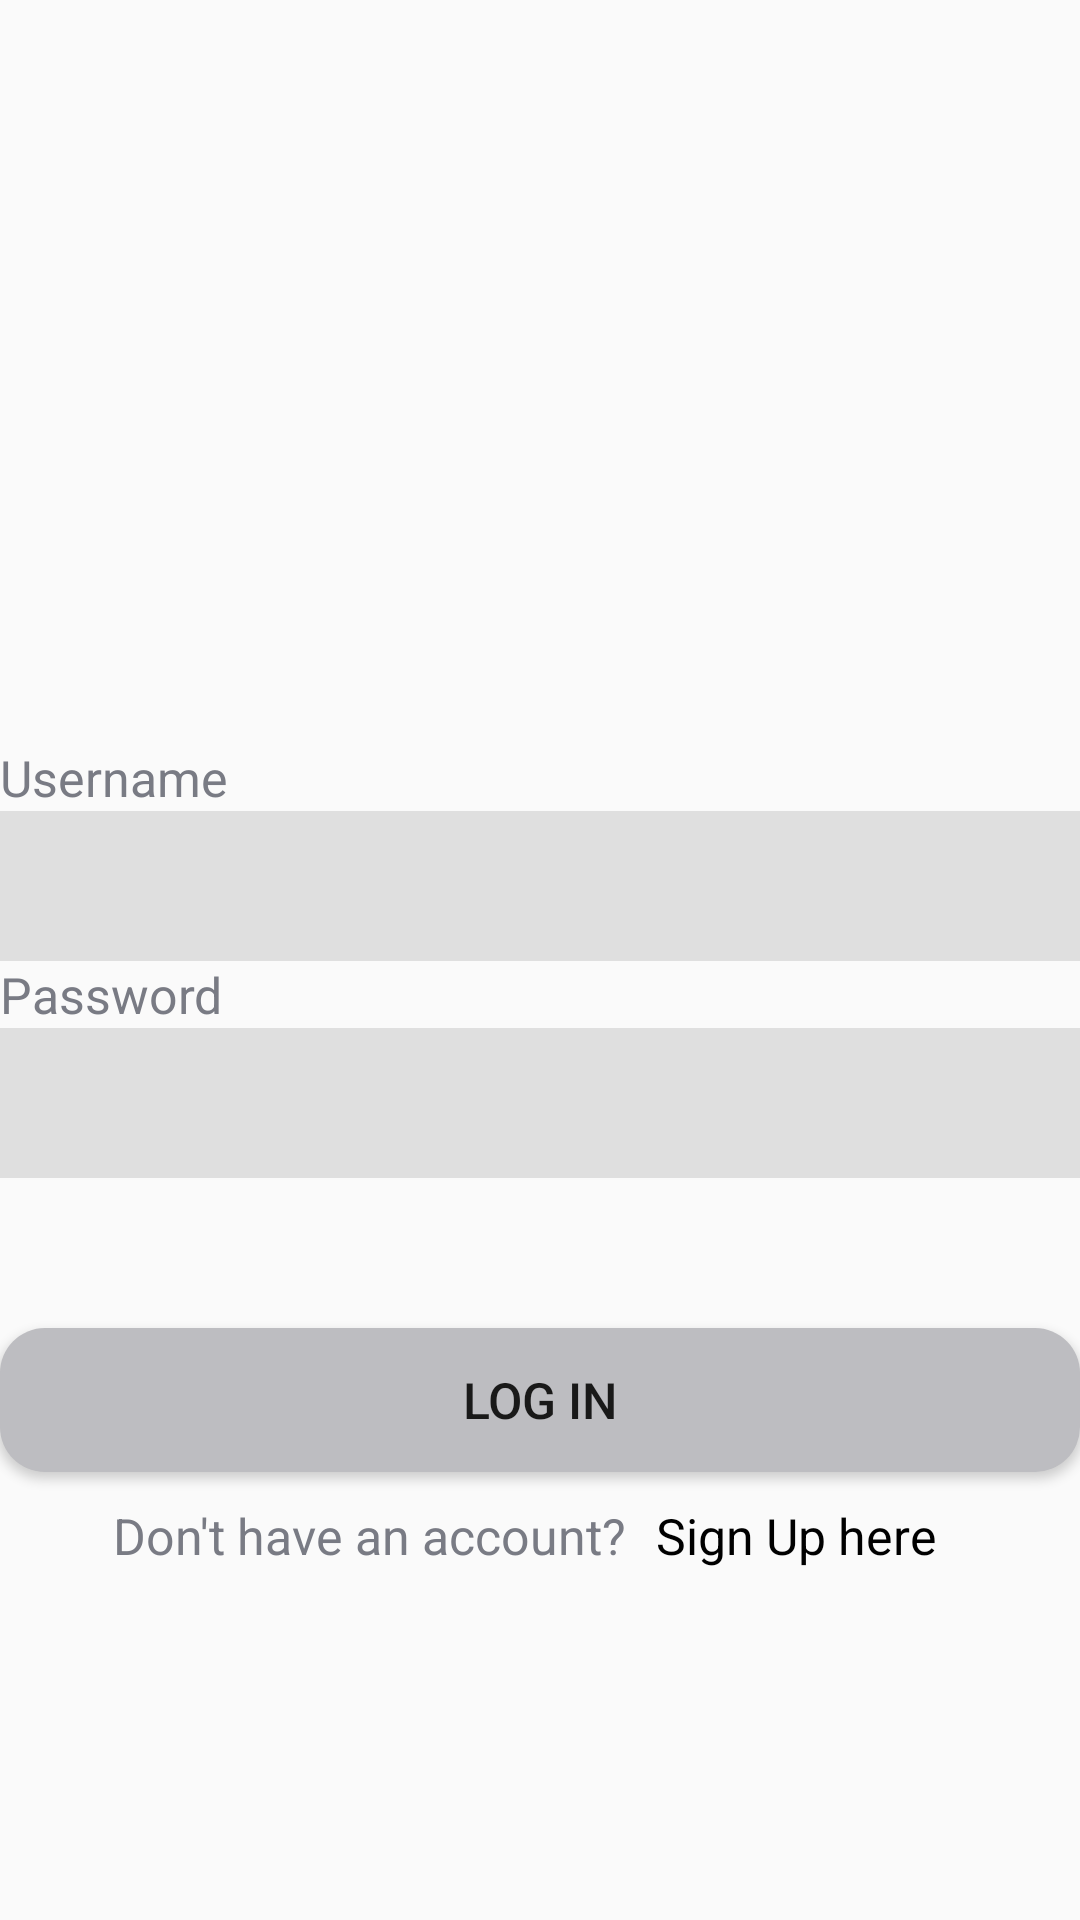

Produce the Android XML layout that renders to this screen, including the resource entries it uses.
<!-- AndroidManifest.xml: application theme AppTheme -->
<!-- res/layout/activity_login.xml -->
<?xml version="1.0" encoding="utf-8"?>
<LinearLayout xmlns:android="http://schemas.android.com/apk/res/android"
    android:layout_width="match_parent"
    android:layout_height="match_parent"
    android:orientation="vertical"
    android:layout_marginBottom="100dp"
    android:layout_marginLeft="20dp"
    android:layout_marginTop="20dp"
    android:layout_marginRight="20dp">

    <ImageView
        android:layout_width="226dp"
        android:layout_height="248dp"
        android:layout_gravity="center"
        android:src="@drawable/logo"
        android:contentDescription="Readwell logo">
    </ImageView>

    <TextView
        android:layout_width="match_parent"
        android:layout_height="wrap_content"
        android:textSize="50px"
        style="@style/TextColor"
        android:text="@string/username">
    </TextView>

    <EditText
        android:id="@+id/loginUsername"
        android:layout_width="match_parent"
        android:layout_height="50dp"
        android:inputType="textEmailAddress"
        android:background="@color/accentColorLight">
    </EditText>

    <TextView
        android:layout_width="wrap_content"
        android:layout_height="wrap_content"
        android:text="@string/password"
        android:textSize="50px"
        style="@style/TextColor"
        android:orientation="horizontal">
    </TextView>

    <EditText
        android:id="@+id/loginPass"
        android:layout_width="match_parent"
        android:layout_height="50dp"
        android:background="@color/accentColorLight"
        android:inputType="textPassword">
    </EditText>


    <Button
        android:layout_marginTop="50dp"
        android:id="@+id/btnLogin"
        android:background="@drawable/border_on_buttons"
        android:textSize="50px"
        android:layout_width="match_parent"
        android:layout_height="wrap_content"
        android:text="@string/login">
    </Button>

    <TableLayout
        android:layout_width="wrap_content"
        android:layout_height="wrap_content"
        android:layout_gravity="center_horizontal"
        android:layout_marginTop="10dp">
        <TableRow
            android:layout_width="match_parent"
            android:layout_height="wrap_content">

            <TextView
                android:textSize="50px"
                android:layout_width="wrap_content"
                android:layout_height="wrap_content"
                android:orientation="horizontal"
                style="@style/TextColor"
                android:text="@string/ask_to_signup1">

            </TextView>

            <TextView
                android:id="@+id/signUpHere"
                android:textSize="50px"
                android:layout_marginRight="10dp"
                android:layout_gravity="right"
                android:layout_width="wrap_content"
                android:layout_height="wrap_content"
                android:orientation="horizontal"
                android:textColor="@color/textColor"
                android:text="@string/ask_to_signup2">
            </TextView>
        </TableRow>
    </TableLayout>
</LinearLayout>
<!-- resources referenced by this layout -->
<resources>
  <color name="accentColorLight">#dfdfdf</color>
  <color name="textColor">#000000</color>
  <!-- drawable border_on_buttons (drawable) -->
  <?xml version="1.0" encoding="utf-8"?>
  <selector xmlns:android="http://schemas.android.com/apk/res/android">
      <item>
          <shape android:shape="rectangle">
              <solid android:color="@color/buttonBGColor"/>
  
              
              <corners android:radius="15dp" />
          </shape>
      </item>
  </selector>
  <string name="ask_to_signup1">Don\'t have an account?</string>
  <string name="ask_to_signup2">Sign Up here</string>
  <string name="login">Log In</string>
  <string name="password">Password</string>
  <string name="username">Username</string>
  <style name="TextColor">
          <item name="android:textColor">@color/secondaryTextColor</item>
      </style>
  <style name="AppTheme" parent="Theme.AppCompat.Light.DarkActionBar">
          
          <item name="colorPrimary">@color/white</item>
          <item name="colorPrimaryDark">@color/textColor</item>
          <item name="colorAccent">@color/secondaryTextColor</item>
      </style>
  <color name="buttonBGColor">#bdbdc1</color>
  <color name="secondaryTextColor">#797b84</color>
  <color name="white">#ffffff</color>
</resources>
